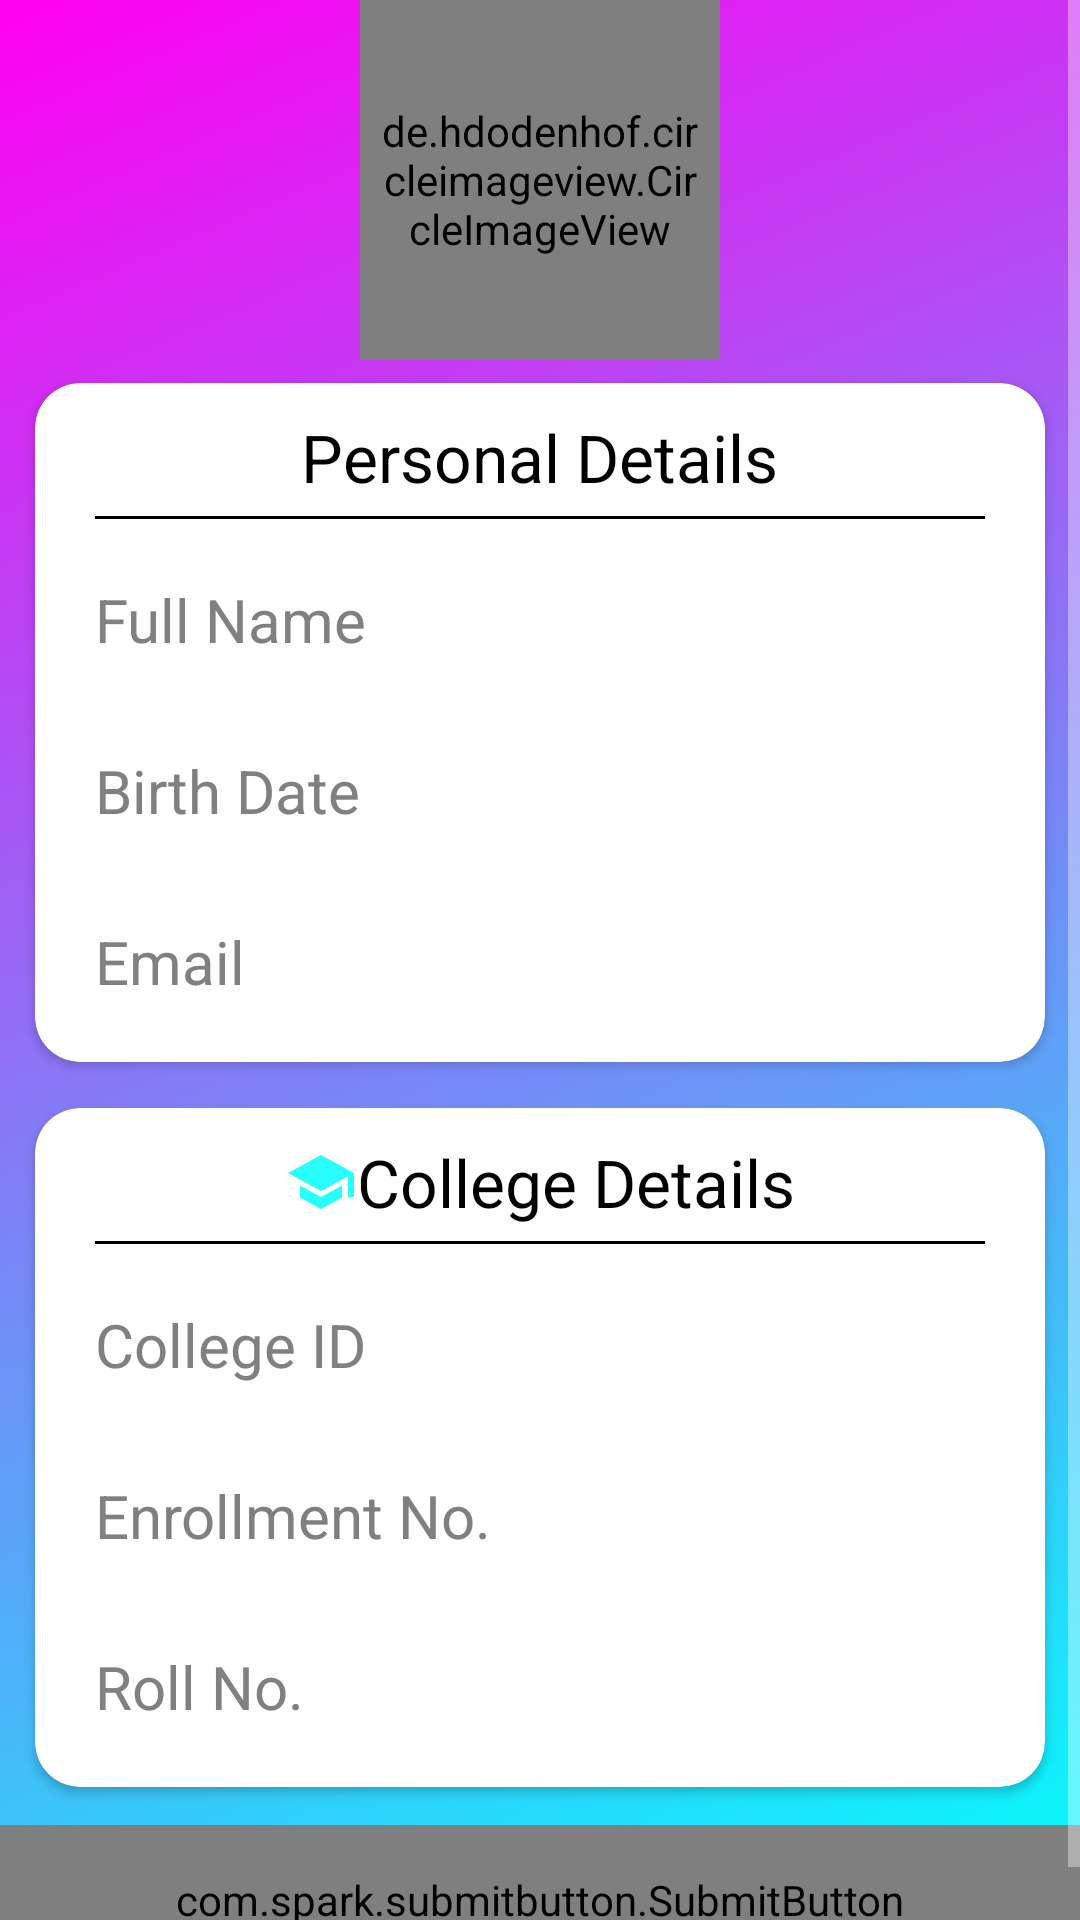

Android layout source for this screen:
<!-- AndroidManifest.xml: application theme Theme.CampNewsAdmin -->
<!-- res/layout/activity_edit_student_details.xml -->
<?xml version="1.0" encoding="utf-8"?>
<RelativeLayout xmlns:android="http://schemas.android.com/apk/res/android"
    xmlns:tools="http://schemas.android.com/tools"
    android:layout_width="match_parent"
    android:layout_height="match_parent"
    xmlns:app="http://schemas.android.com/apk/res-auto"
    android:background="@drawable/login_background"
    tools:context=".CreateAccount">

    <ScrollView
        android:layout_width="match_parent"
        android:layout_height="wrap_content">

        <LinearLayout
            android:layout_width="match_parent"
            android:layout_height="wrap_content"
            android:orientation="vertical">

            <de.hdodenhof.circleimageview.CircleImageView
                android:layout_width="120dp"
                android:layout_gravity="center"
                android:layout_height="120dp"
                android:padding="5dp"
                android:id="@+id/profile_image"
                app:civ_border_color="@color/black"
                app:civ_border_width="3dp"
                android:src="@drawable/edit_image_logo"/>

            <androidx.cardview.widget.CardView
                android:layout_width="match_parent"
                app:cardCornerRadius="15dp"
                app:cardBackgroundColor="@color/white"
                android:layout_marginLeft="5dp"
                android:layout_marginRight="5dp"
                app:cardUseCompatPadding="true"
                android:elevation="15dp"
                android:layout_height="wrap_content">

                <LinearLayout
                    android:layout_width="match_parent"
                    android:layout_height="wrap_content"
                    android:layout_marginBottom="10dp"
                    android:orientation="vertical">

                    <TextView
                        android:layout_width="wrap_content"
                        android:layout_height="wrap_content"
                        android:textSize="22dp"
                        android:textColor="@color/black"
                        android:gravity="center"
                        android:drawablePadding="5dp"
                        android:layout_gravity="center_horizontal"
                        android:layout_marginTop="10dp"
                        android:text="Personal Details"
                        app:drawableLeftCompat="@drawable/ic_person" />

                    <View
                        android:layout_width="match_parent"
                        android:layout_height="1dp"
                        android:layout_marginTop="5dp"
                        android:layout_marginRight="20dp"
                        android:layout_marginLeft="20dp"
                        android:background="@color/black"/>

                    <EditText
                        android:layout_width="match_parent"
                        android:layout_height="wrap_content"
                        android:hint="Full Name"
                        android:id="@+id/enterFullNameEt"
                        android:inputType="text"
                        android:maxLines="1"
                        android:layout_marginTop="10dp"
                        android:textColor="@color/black"
                        android:layout_marginLeft="10dp"
                        android:background="@drawable/edit_text_border"
                        android:textColorHint="@color/grey"
                        android:layout_marginRight="10dp"
                        android:padding="10dp"
                        android:textSize="20sp"/>

                    <EditText
                        android:layout_width="match_parent"
                        android:layout_height="wrap_content"
                        android:hint="Birth Date"
                        android:id="@+id/enterDOB"
                        android:inputType="text"
                        android:maxLines="1"
                        android:layout_marginTop="10dp"
                        android:textColor="@color/black"
                        android:layout_marginLeft="10dp"
                        android:background="@drawable/edit_text_border"
                        android:textColorHint="@color/grey"
                        android:layout_marginRight="10dp"
                        android:padding="10dp"
                        android:textSize="20sp"/>

                    <EditText
                        android:layout_width="match_parent"
                        android:layout_height="wrap_content"
                        android:hint="Email"
                        android:id="@+id/enterGmail"
                        android:inputType="text"
                        android:maxLines="1"
                        android:layout_marginTop="10dp"
                        android:textColor="@color/black"
                        android:layout_marginLeft="10dp"
                        android:background="@drawable/edit_text_border"
                        android:textColorHint="@color/grey"
                        android:layout_marginRight="10dp"
                        android:padding="10dp"
                        android:textSize="20sp"/>
                </LinearLayout>

            </androidx.cardview.widget.CardView>


            <androidx.cardview.widget.CardView
                android:layout_width="match_parent"
                app:cardCornerRadius="15dp"
                app:cardBackgroundColor="@color/white"
                app:cardUseCompatPadding="true"
                android:layout_marginLeft="5dp"
                android:layout_marginRight="5dp"
                android:elevation="15dp"
                android:layout_height="wrap_content">

                <LinearLayout
                    android:layout_width="match_parent"
                    android:layout_height="wrap_content"
                    android:layout_marginBottom="10dp"
                    android:orientation="vertical">

                    <TextView
                        android:layout_width="wrap_content"
                        android:layout_height="wrap_content"
                        android:textSize="22dp"
                        android:textColor="@color/black"
                        android:gravity="center"
                        android:layout_gravity="center_horizontal"
                        android:layout_marginTop="10dp"
                        android:text="College Details"
                        app:drawableLeftCompat="@drawable/ic_baseline_school_24" />

                    <View
                        android:layout_width="match_parent"
                        android:layout_height="1dp"
                        android:layout_marginTop="5dp"
                        android:layout_marginRight="20dp"
                        android:layout_marginLeft="20dp"
                        android:background="@color/black"/>

                    <EditText
                        android:layout_width="match_parent"
                        android:layout_height="wrap_content"
                        android:hint="College ID"
                        android:id="@+id/entercollegeId"
                        android:inputType="text"
                        android:maxLines="1"
                        android:layout_marginTop="10dp"
                        android:textColor="@color/black"
                        android:layout_marginLeft="10dp"
                        android:background="@drawable/edit_text_border"
                        android:textColorHint="@color/grey"
                        android:layout_marginRight="10dp"
                        android:padding="10dp"
                        android:textSize="20sp"/>

                    <EditText
                        android:layout_width="match_parent"
                        android:layout_height="wrap_content"
                        android:hint="Enrollment No."
                        android:id="@+id/enterEnroll"
                        android:inputType="text"
                        android:maxLines="1"
                        android:layout_marginTop="10dp"
                        android:textColor="@color/black"
                        android:layout_marginLeft="10dp"
                        android:background="@drawable/edit_text_border"
                        android:textColorHint="@color/grey"
                        android:layout_marginRight="10dp"
                        android:padding="10dp"
                        android:textSize="20sp"/>

                    <EditText
                        android:layout_width="match_parent"
                        android:layout_height="wrap_content"
                        android:hint="Roll No."
                        android:id="@+id/enterRollNo"
                        android:inputType="text"
                        android:maxLines="1"
                        android:layout_marginTop="10dp"
                        android:textColor="@color/black"
                        android:layout_marginLeft="10dp"
                        android:background="@drawable/edit_text_border"
                        android:textColorHint="@color/grey"
                        android:layout_marginRight="10dp"
                        android:padding="10dp"
                        android:textSize="20sp"/>
                </LinearLayout>

            </androidx.cardview.widget.CardView>


            <com.spark.submitbutton.SubmitButton
                android:layout_width="match_parent"
                android:id="@+id/editAccount_button"
                android:layout_height="50dp"
                android:layout_marginTop="5dp"
                android:padding="5dp"
                android:textSize="12sp"
                android:textStyle="bold"
                android:text="EDIT DETAILS"
                android:layout_centerInParent="true"
                android:textColor="@color/black"
                app:sub_btn_background="@color/white"
                app:sub_btn_duration="1500"
                android:layout_gravity="center_horizontal"
                app:sub_btn_line_color="@color/black"
                app:sub_btn_ripple_color="@color/blue1"
                app:sub_btn_tick_color="@color/white" />
        </LinearLayout>

    </ScrollView>
</RelativeLayout>
<!-- resources referenced by this layout -->
<resources>
  <color name="black">#FF000000</color>
  <color name="blue1">#006fb6</color>
  <color name="grey">#808080</color>
  <color name="white">#FFFFFFFF</color>
  <!-- drawable edit_image_logo: jpg bitmap (drawable-xxhdpi, 65275 bytes) -->
  <!-- drawable ic_baseline_school_24 (drawable) -->
  <vector android:height="24dp" android:tint="#27FFFC"
      android:viewportHeight="24" android:viewportWidth="24"
      android:width="24dp" xmlns:android="http://schemas.android.com/apk/res/android">
      <path android:fillColor="@android:color/white" android:pathData="M5,13.18v4L12,21l7,-3.82v-4L12,17l-7,-3.82zM12,3L1,9l11,6 9,-4.91V17h2V9L12,3z"/>
  </vector>
  <!-- drawable login_background: png bitmap (drawable-xxhdpi, 306959 bytes) -->
  <style name="Theme.CampNewsAdmin" parent="Theme.MaterialComponents.NoActionBar">
          
          <item name="colorPrimary">@color/purple_500</item>
          <item name="colorPrimaryVariant">@color/purple_700</item>
          <item name="colorOnPrimary">@color/white</item>
          
          <item name="colorSecondary">@color/teal_200</item>
          <item name="colorSecondaryVariant">@color/teal_700</item>
          <item name="colorOnSecondary">@color/black</item>
          
          <item name="android:statusBarColor" tools:targetApi="l">?attr/colorPrimaryVariant</item>
          
      </style>
  <color name="purple_500">#FF6200EE</color>
  <color name="purple_700">#FF3700B3</color>
  <color name="teal_200">#FF03DAC5</color>
  <color name="teal_700">#FF018786</color>
</resources>
